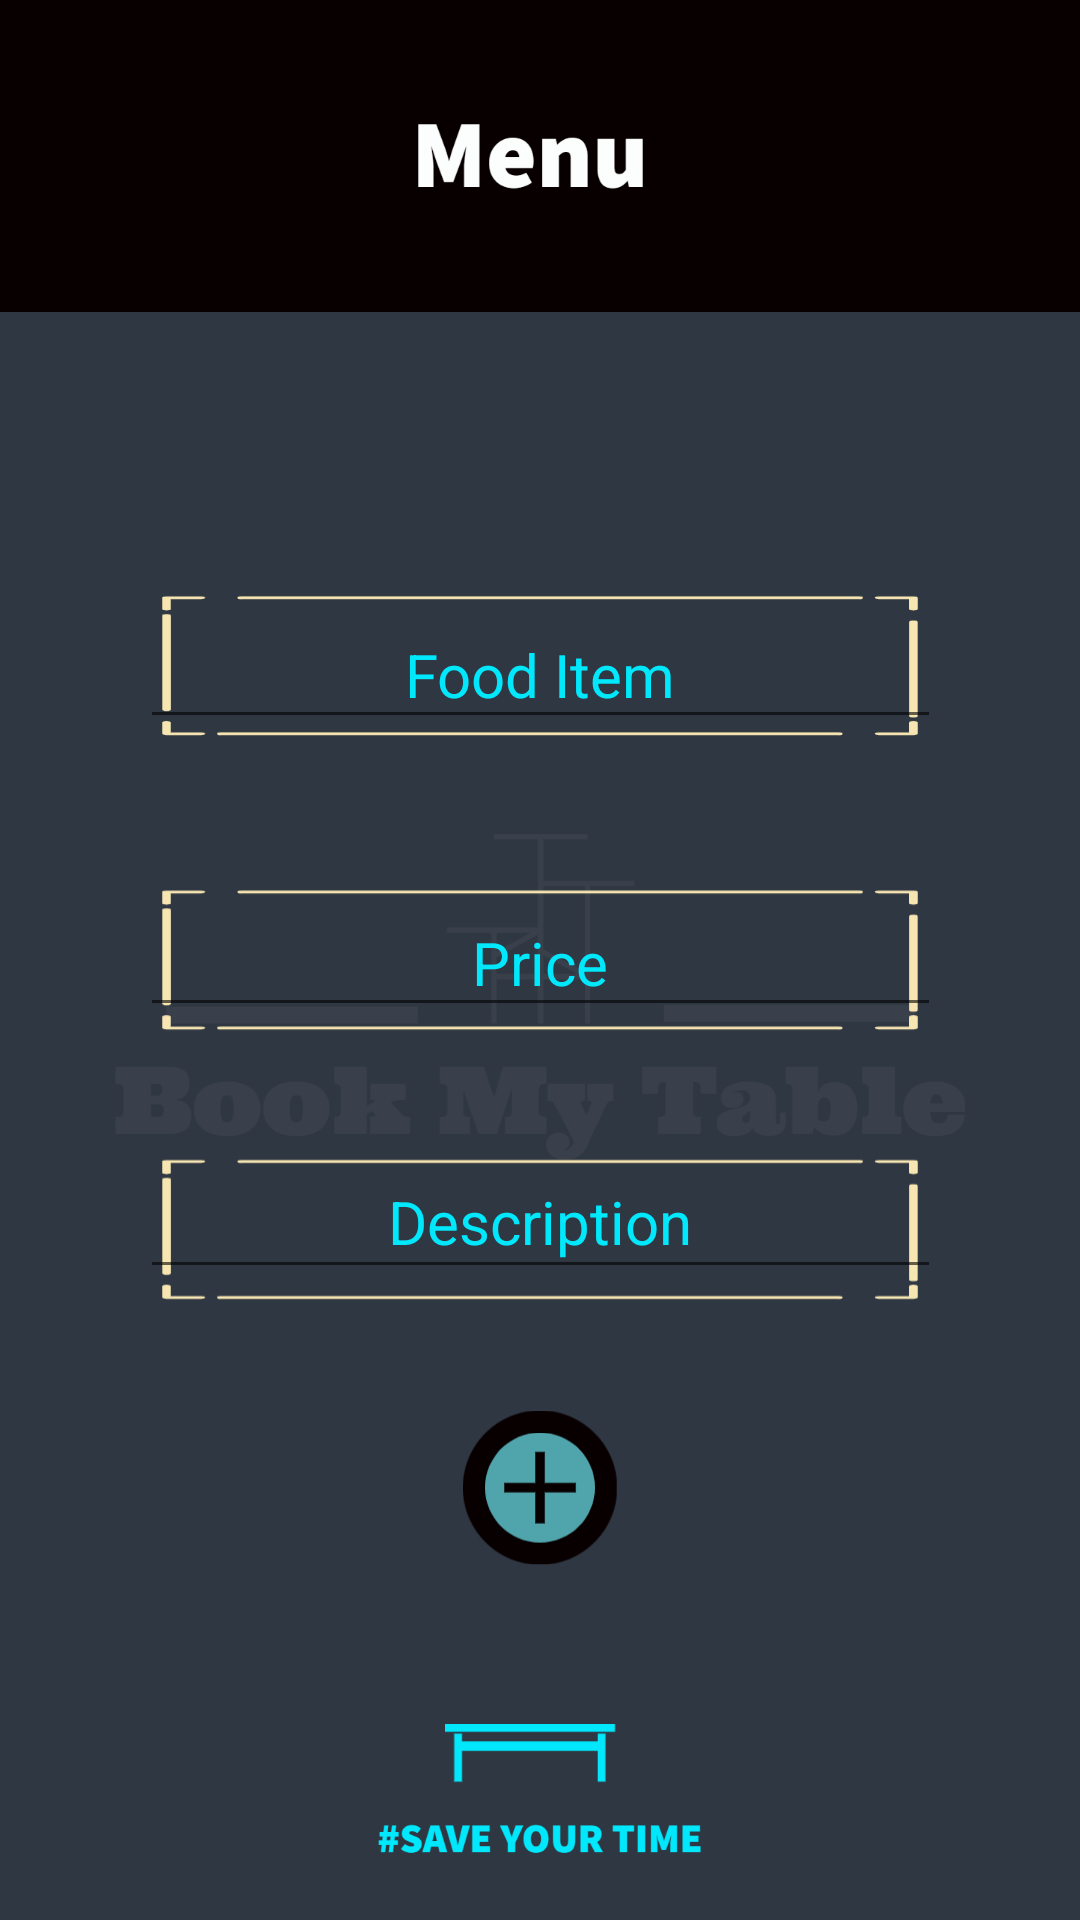

The Android layout XML behind this screen, and the referenced resources:
<!-- AndroidManifest.xml: application theme Theme.HOTEL -->
<!-- res/layout/activity_foodmenu2.xml -->
<?xml version="1.0" encoding="utf-8"?>
<androidx.constraintlayout.widget.ConstraintLayout xmlns:android="http://schemas.android.com/apk/res/android"
    xmlns:app="http://schemas.android.com/apk/res-auto"
    xmlns:tools="http://schemas.android.com/tools"
    android:layout_width="match_parent"
    android:layout_height="match_parent"
    android:background="@drawable/fm"
    tools:context=".Foodmenu2">

    <EditText
        android:id="@+id/etfm1"
        android:layout_width="267dp"
        android:layout_height="46dp"
        android:ems="10"
        android:hint="Food Item"
        android:inputType="textPersonName"
        android:textAlignment="center"
        android:textColor="#01E8FD"
        android:textColorHint="#01E8FD"
        android:textSize="20sp"
        app:layout_constraintBottom_toBottomOf="parent"
        app:layout_constraintEnd_toEndOf="parent"
        app:layout_constraintStart_toStartOf="parent"
        app:layout_constraintTop_toTopOf="parent"
        app:layout_constraintVertical_bias="0.337" />

    <EditText
        android:id="@+id/etfm2"
        android:layout_width="267dp"
        android:layout_height="46dp"
        android:ems="10"
        android:hint="Price"
        android:inputType="textPersonName"
        android:textAlignment="center"
        android:textColor="#01E8FD"
        android:textColorHint="#01E8FD"
        android:textSize="20sp"
        app:layout_constraintBottom_toBottomOf="parent"
        app:layout_constraintEnd_toEndOf="parent"
        app:layout_constraintStart_toStartOf="parent"
        app:layout_constraintTop_toTopOf="parent"
        app:layout_constraintVertical_bias="0.499" />

    <EditText
        android:id="@+id/etmfm3"
        android:layout_width="267dp"
        android:layout_height="46dp"
        android:ems="10"
        android:gravity="start|top"
        android:hint="Description"
        android:inputType="textMultiLine"
        android:textAlignment="center"
        android:textColor="#01E8FD"
        android:textColorHint="#01E8FD"
        android:textSize="20sp"
        app:layout_constraintBottom_toBottomOf="parent"
        app:layout_constraintEnd_toEndOf="parent"
        app:layout_constraintStart_toStartOf="parent"
        app:layout_constraintTop_toTopOf="parent"
        app:layout_constraintVertical_bias="0.646" />

    <Button
        android:id="@+id/btnfm21"
        android:layout_width="44dp"
        android:layout_height="46dp"
        android:background="#00FFFFFF"
        app:layout_constraintBottom_toBottomOf="parent"
        app:layout_constraintEnd_toEndOf="parent"
        app:layout_constraintHorizontal_bias="0.498"
        app:layout_constraintStart_toStartOf="parent"
        app:layout_constraintTop_toTopOf="parent"
        app:layout_constraintVertical_bias="0.788" />

</androidx.constraintlayout.widget.ConstraintLayout>
<!-- resources referenced by this layout -->
<resources>
  <!-- drawable fm: jpg bitmap (drawable, 143005 bytes) -->
  <style name="Theme.HOTEL" parent="Theme.MaterialComponents.DayNight.DarkActionBar">
          
          <item name="colorPrimary">@color/purple_500</item>
          <item name="colorPrimaryVariant">@color/purple_700</item>
          <item name="colorOnPrimary">@color/white</item>
          
          <item name="colorSecondary">@color/teal_200</item>
          <item name="colorSecondaryVariant">@color/teal_700</item>
          <item name="colorOnSecondary">@color/black</item>
          
          <item name="android:statusBarColor" tools:targetApi="l">?attr/colorPrimaryVariant</item>
          
      </style>
  <!-- not gathered from this repository: default colours our renderer supplied (Android Studio template values) -->
  <color name="purple_500">#FF6200EE</color>
  <color name="purple_700">#FF3700B3</color>
  <color name="teal_200">#FF03DAC5</color>
  <color name="teal_700">#FF018786</color>
  <color name="black">#FF000000</color>
  <color name="white">#FFFFFFFF</color>
</resources>
